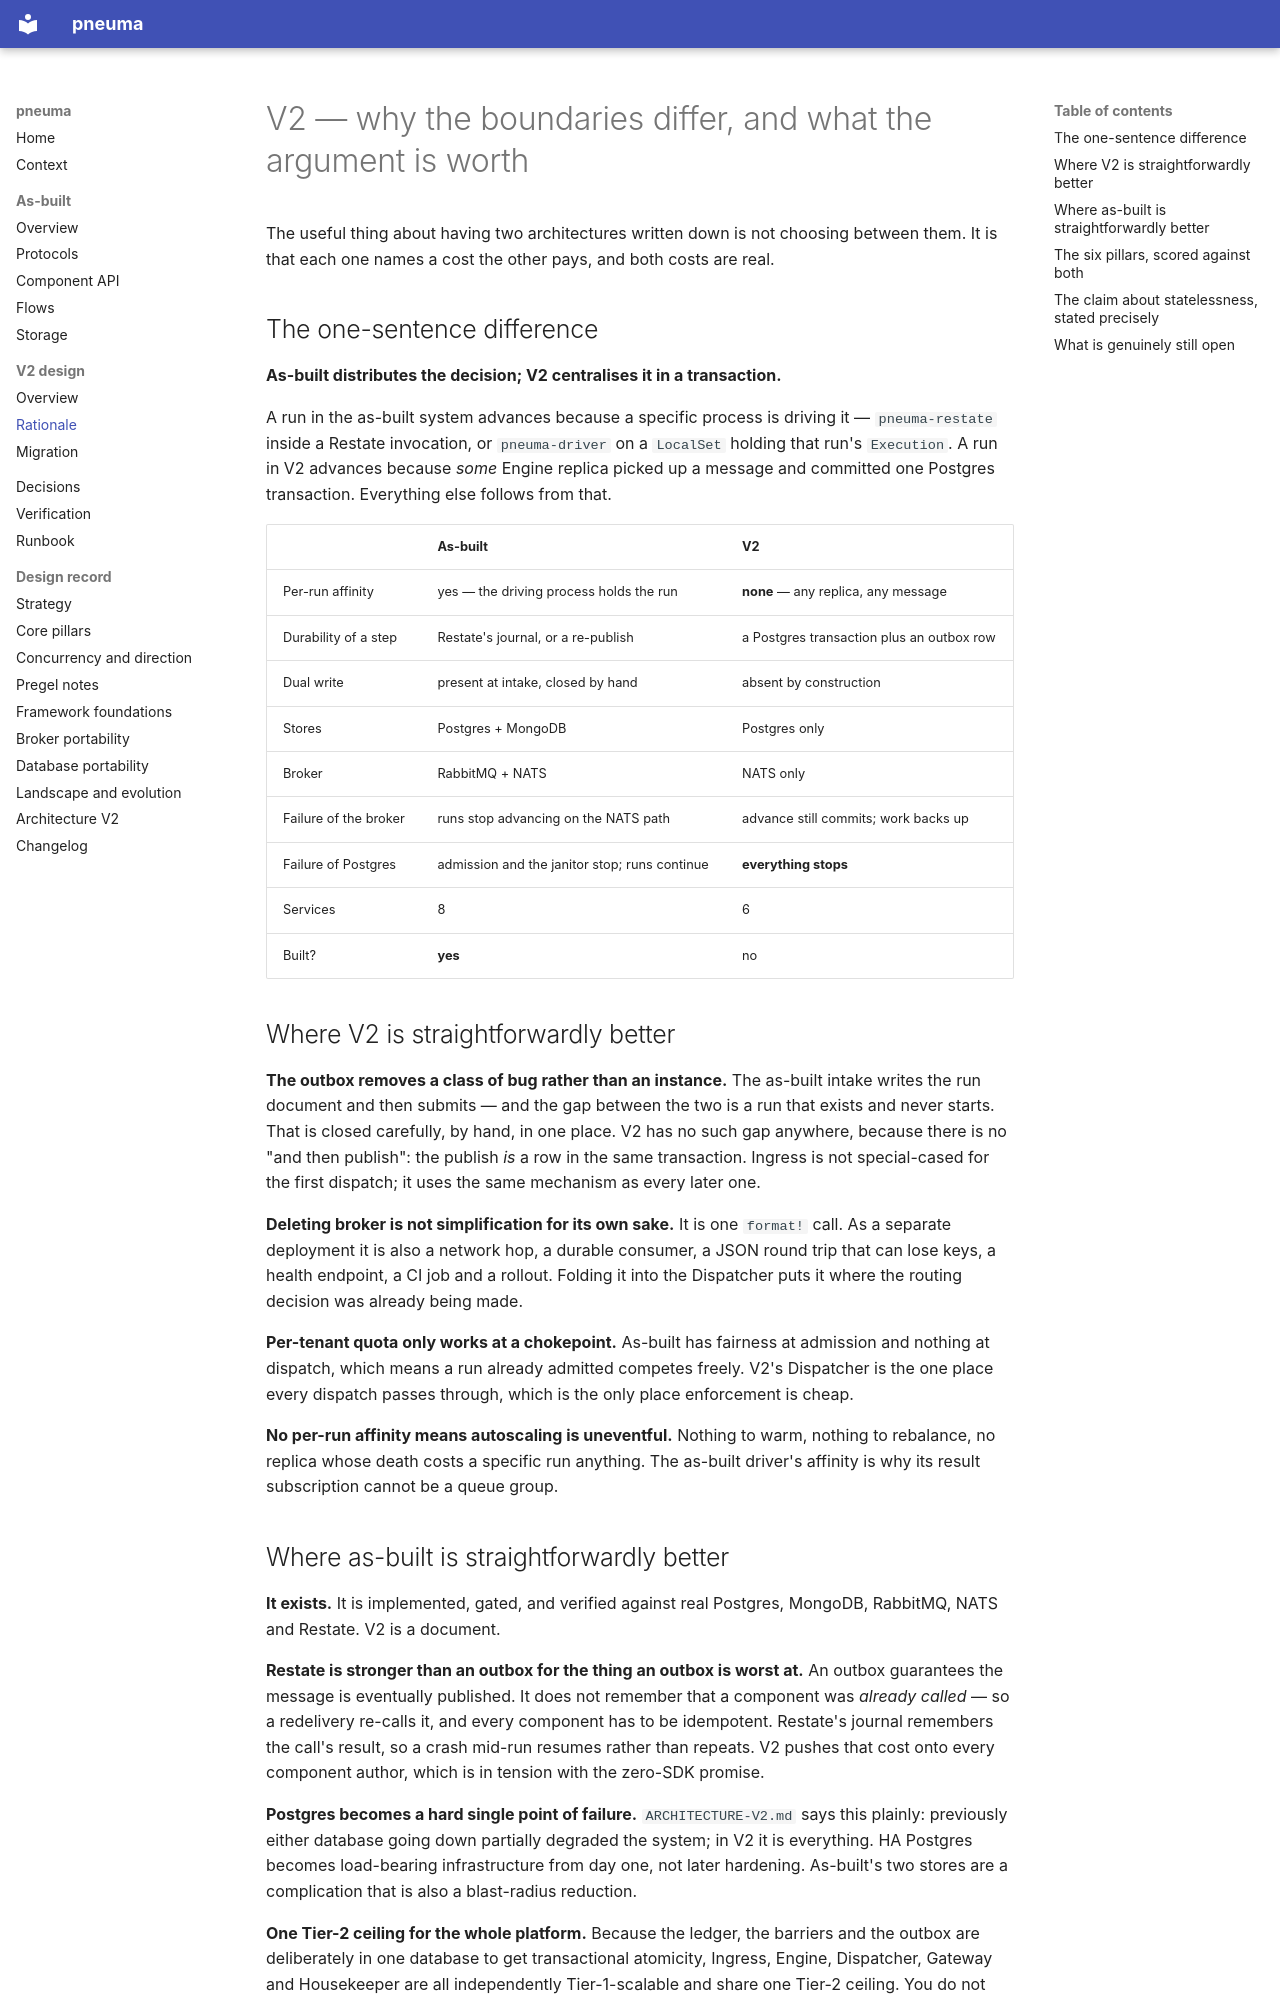

repository: lawrnsfeng/pneuma · page: v2/rationale/index.html · generator: mkdocs

# V2 — why the boundaries differ, and what the argument is worth

The useful thing about having two architectures written down is not choosing
between them. It is that each one names a cost the other pays, and both costs
are real.

## The one-sentence difference

**As-built distributes the decision; V2 centralises it in a transaction.**

A run in the as-built system advances because a specific process is driving it —
`pneuma-restate` inside a Restate invocation, or `pneuma-driver` on a `LocalSet`
holding that run's `Execution`. A run in V2 advances because *some* Engine
replica picked up a message and committed one Postgres transaction. Everything
else follows from that.

| | As-built | V2 |
|---|---|---|
| Per-run affinity | yes — the driving process holds the run | **none** — any replica, any message |
| Durability of a step | Restate's journal, or a re-publish | a Postgres transaction plus an outbox row |
| Dual write | present at intake, closed by hand | absent by construction |
| Stores | Postgres + MongoDB | Postgres only |
| Broker | RabbitMQ + NATS | NATS only |
| Failure of the broker | runs stop advancing on the NATS path | advance still commits; work backs up |
| Failure of Postgres | admission and the janitor stop; runs continue | **everything stops** |
| Services | 8 | 6 |
| Built? | **yes** | no |

## Where V2 is straightforwardly better

**The outbox removes a class of bug rather than an instance.** The as-built
intake writes the run document and then submits — and the gap between the two is
a run that exists and never starts. That is closed carefully, by hand, in one
place. V2 has no such gap anywhere, because there is no "and then publish": the
publish *is* a row in the same transaction. Ingress is not special-cased for the
first dispatch; it uses the same mechanism as every later one.

**Deleting broker is not simplification for its own sake.** It is one
`format!` call. As a separate deployment it is also a network hop, a durable
consumer, a JSON round trip that can lose keys, a health endpoint, a CI job and
a rollout. Folding it into the Dispatcher puts it where the routing decision was
already being made.

**Per-tenant quota only works at a chokepoint.** As-built has fairness at
admission and nothing at dispatch, which means a run already admitted competes
freely. V2's Dispatcher is the one place every dispatch passes through, which is
the only place enforcement is cheap.

**No per-run affinity means autoscaling is uneventful.** Nothing to warm,
nothing to rebalance, no replica whose death costs a specific run anything. The
as-built driver's affinity is why its result subscription cannot be a queue
group.
